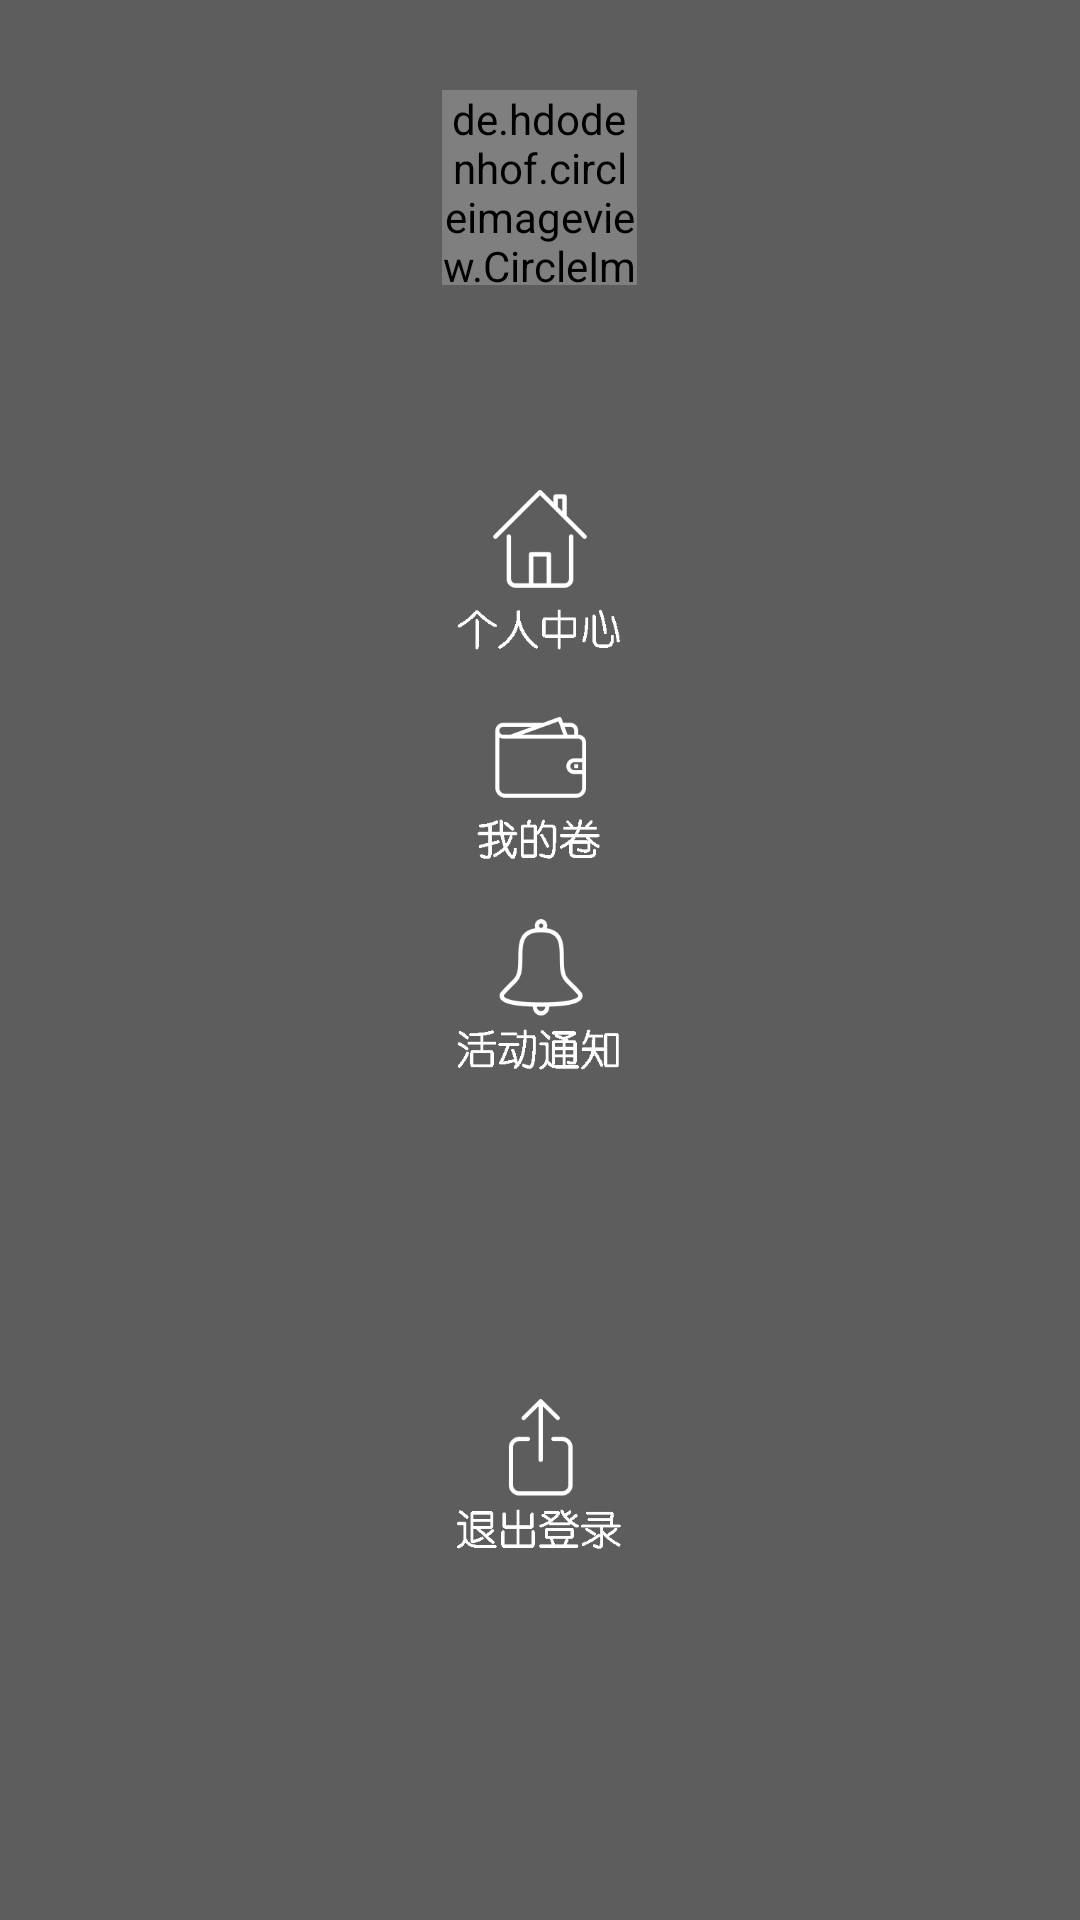

Here is an Android app screen rendered from its layout file. Give the layout XML and the strings, colors and styles it references.
<!-- AndroidManifest.xml: application theme AppTheme -->
<!-- res/layout/fragment_drawer.xml -->
<?xml version="1.0" encoding="utf-8"?>
<LinearLayout xmlns:android="http://schemas.android.com/apk/res/android"
    android:layout_width="match_parent"
    android:layout_height="match_parent"
    android:background="#a0000000"
    android:orientation="vertical">

    <de.hdodenhof.circleimageview.CircleImageView
        xmlns:app="http://schemas.android.com/apk/res-auto"
        android:id="@+id/profile_image"
        android:layout_width="65dp"
        android:layout_height="65dp"
        android:layout_marginTop="30dp"
        android:layout_marginBottom="60dp"
        android:src="@drawable/invoker"
        app:civ_border_width="2dp"
        app:civ_border_color="@android:color/white"
        android:layout_gravity="center_horizontal"/>

    <ImageView
        android:id="@+id/my_zoe"
        android:layout_width="60dp"
        android:layout_height="60dp"
        android:layout_margin="5dp"
        android:src="@drawable/my_zoe"
        android:layout_gravity="center_horizontal"/>

    <ImageView
        android:id="@+id/coupon"
        android:layout_width="60dp"
        android:layout_height="60dp"
        android:layout_margin="5dp"
        android:src="@drawable/coupon"
        android:layout_gravity="center_horizontal"/>

    <ImageView
        android:id="@+id/notice"
        android:layout_width="60dp"
        android:layout_height="60dp"
        android:layout_margin="5dp"
        android:src="@drawable/notice"
        android:layout_gravity="center_horizontal"/>

    <ImageView
        android:layout_width="60dp"
        android:layout_height="80dp"
        android:layout_margin="5dp"
        android:layout_gravity="center_horizontal"/>

    <ImageView
        android:id="@+id/logout"
        android:layout_width="60dp"
        android:layout_height="60dp"
        android:layout_margin="5dp"
        android:src="@drawable/logout"
        android:layout_gravity="center_horizontal"/>
</LinearLayout>
<!-- resources referenced by this layout -->
<resources>
  <!-- drawable coupon: png bitmap (drawable, 6082 bytes) -->
  <!-- drawable invoker: jpg bitmap (drawable, 41144 bytes) -->
  <!-- drawable logout: png bitmap (drawable, 6030 bytes) -->
  <!-- drawable my_zoe: png bitmap (drawable, 5814 bytes) -->
  <!-- drawable notice: png bitmap (drawable, 7308 bytes) -->
  <style name="AppTheme" parent="Theme.AppCompat.Light.DarkActionBar">
          
          <item name="colorPrimary">@color/colorPrimary</item>
          <item name="colorPrimaryDark">@color/colorPrimaryDark</item>
          <item name="colorAccent">@color/colorAccent</item>
      </style>
  <color name="colorPrimary">#3F51B5</color>
  <color name="colorPrimaryDark">#303F9F</color>
  <color name="colorAccent">#FF4081</color>
</resources>
